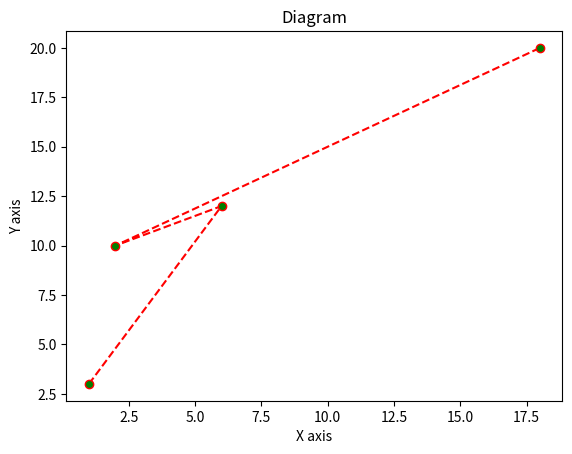

Recreate this plot in Python.
import matplotlib.pyplot as plt

x = [1, 6, 2, 18]
y = [3, 12, 10, 20]


plt.plot(x, y, color='red',linestyle="--",markerfacecolor="green",marker="o")


plt.title('Diagram')
plt.xlabel('X axis')
plt.ylabel('Y axis')


plt.show()

